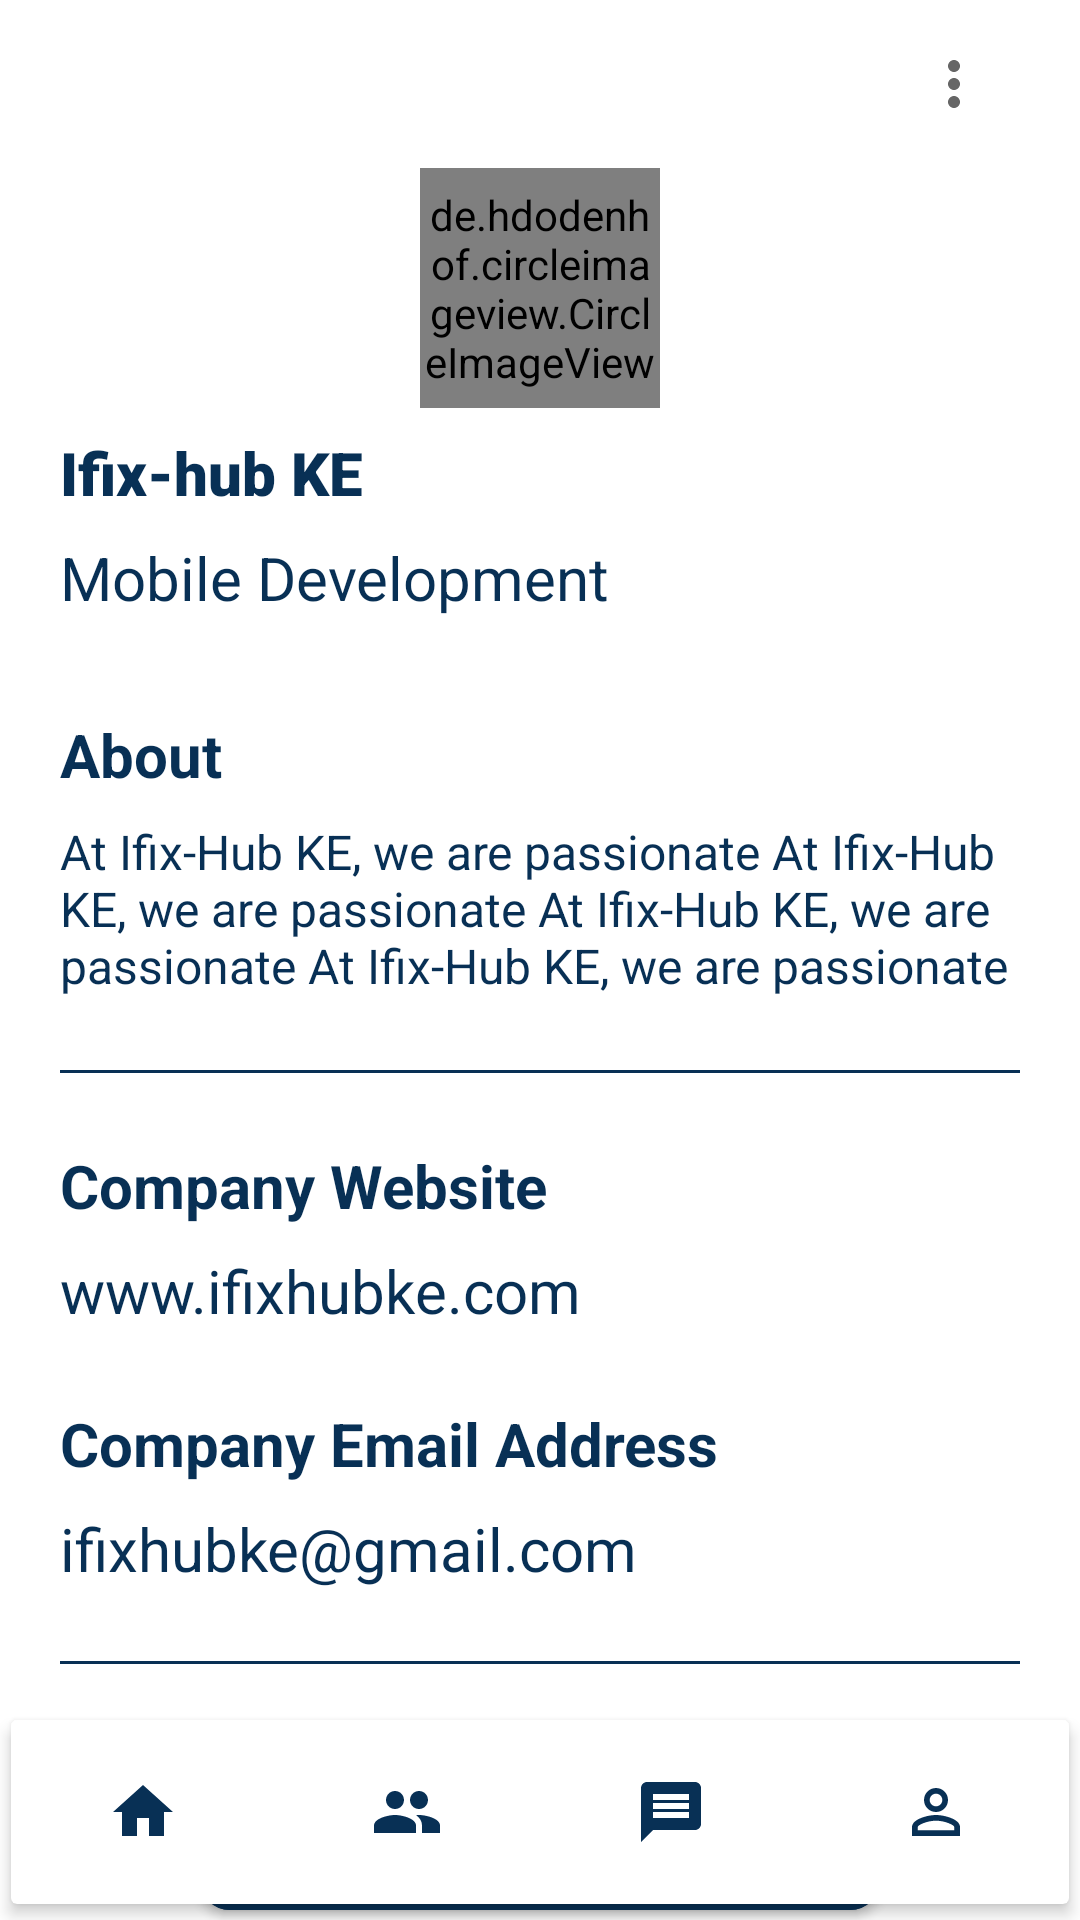

Android layout source for this screen:
<!-- AndroidManifest.xml: application theme Theme.Recruiter -->
<!-- res/layout/fragment_employer_profile.xml -->
<?xml version="1.0" encoding="utf-8"?>
<androidx.constraintlayout.widget.ConstraintLayout xmlns:android="http://schemas.android.com/apk/res/android"
    xmlns:app="http://schemas.android.com/apk/res-auto"
    xmlns:tools="http://schemas.android.com/tools"
    android:layout_width="match_parent"
    android:layout_height="match_parent"
    tools:context=".ui.EmployerProfileFragment">

    <androidx.constraintlayout.widget.ConstraintLayout
        android:layout_width="match_parent"
        android:layout_height="match_parent"
        android:layout_marginStart="20dp"
        android:layout_marginLeft="20dp"
        android:layout_marginEnd="20dp"
        android:layout_marginRight="20dp"
        app:layout_constraintEnd_toEndOf="parent"
        app:layout_constraintStart_toStartOf="parent"
        app:layout_constraintTop_toTopOf="parent" >

        <com.google.android.material.appbar.AppBarLayout
            android:id="@+id/appBarLayout"
            android:layout_width="match_parent"
            android:layout_height="wrap_content"
            android:theme="@style/Theme.Recruiter"
            app:layout_constraintEnd_toEndOf="parent"
            app:layout_constraintStart_toStartOf="parent"
            app:layout_constraintTop_toTopOf="parent">

            <androidx.appcompat.widget.Toolbar
                app:menu="@menu/options_menu"
                android:id="@+id/toolbar"
                app:title="Profile"
                app:titleTextColor="@color/white"
                android:layout_width="match_parent"
                android:layout_height="?attr/actionBarSize"
                android:background="@color/white"
                app:navigationIcon="@drawable/ic_arrow_back"
                app:layout_constraintBottom_toTopOf="@+id/compImage"
                app:layout_constraintEnd_toEndOf="parent"
                app:layout_constraintStart_toStartOf="parent"
                app:layout_constraintTop_toTopOf="parent" />

        </com.google.android.material.appbar.AppBarLayout>



        <de.hdodenhof.circleimageview.CircleImageView
            android:id="@+id/compImage"
            android:layout_width="80dp"
            android:layout_height="80dp"
            android:src="@drawable/image"
            app:layout_constraintEnd_toEndOf="parent"
            app:layout_constraintStart_toStartOf="parent"
            app:layout_constraintTop_toBottomOf="@+id/appBarLayout" />

        <TextView
            android:id="@+id/updateCompName"
            android:layout_width="wrap_content"
            android:layout_height="wrap_content"
            android:layout_marginTop="8dp"
            android:fontFamily="sans-serif-black"
            android:text="Ifix-hub KE"
            android:textAppearance="@style/TextAppearance.AppCompat.Medium"
            android:textColor="@color/midnightBlue"
            android:textSize="20sp"
            app:layout_constraintStart_toStartOf="parent"
            app:layout_constraintTop_toBottomOf="@+id/compImage" />

        <TextView
            android:id="@+id/updateCompanyDesc"
            android:layout_width="wrap_content"
            android:layout_height="wrap_content"
            android:layout_marginTop="8dp"
            android:text="Mobile Development"
            android:textColor="@color/midnightBlue"
            android:textSize="20sp"
            app:layout_constraintStart_toStartOf="parent"
            app:layout_constraintTop_toBottomOf="@+id/updateCompName" />

        <TextView
            android:id="@+id/textView20"
            android:layout_width="wrap_content"
            android:layout_height="wrap_content"
            android:layout_marginTop="32dp"
            android:text="About"
            android:textColor="@color/midnightBlue"
            android:textSize="20sp"
            android:textStyle="bold"
            app:layout_constraintStart_toStartOf="parent"
            app:layout_constraintTop_toBottomOf="@+id/updateCompanyDesc" />

        <TextView
            android:id="@+id/compAbou"
            android:layout_width="wrap_content"
            android:layout_height="wrap_content"
            android:layout_marginTop="8dp"
            android:text="At Ifix-Hub KE, we are passionate At Ifix-Hub KE, we are passionate At Ifix-Hub KE, we are passionate At Ifix-Hub KE, we are passionate"
            android:textColor="@color/midnightBlue"
            android:textSize="16sp"
            app:layout_constraintStart_toStartOf="parent"
            app:layout_constraintTop_toBottomOf="@+id/textView20" />

        <View
            android:id="@+id/view2"
            android:layout_width="match_parent"
            android:layout_height="1dp"
            android:layout_marginTop="24dp"
            android:background="@color/midnightBlue"
            app:layout_constraintEnd_toEndOf="parent"
            app:layout_constraintStart_toStartOf="parent"
            app:layout_constraintTop_toBottomOf="@+id/compAbou" />

        <TextView
            android:id="@+id/textView22"
            android:layout_width="wrap_content"
            android:layout_height="wrap_content"
            android:layout_marginTop="24dp"
            android:text="Company Website"
            android:textColor="@color/midnightBlue"
            android:textSize="20sp"
            android:textStyle="bold"
            app:layout_constraintStart_toStartOf="parent"
            app:layout_constraintTop_toBottomOf="@+id/view2" />

        <TextView
            android:id="@+id/compWebsite"
            android:layout_width="wrap_content"
            android:layout_height="wrap_content"
            android:layout_marginTop="8dp"
            android:text="www.ifixhubke.com"
            android:textColor="@color/midnightBlue"
            android:textSize="20sp"
            app:layout_constraintStart_toStartOf="parent"
            app:layout_constraintTop_toBottomOf="@+id/textView22" />

        <TextView
            android:id="@+id/textView24"
            android:layout_width="wrap_content"
            android:layout_height="wrap_content"
            android:layout_marginTop="24dp"
            android:text="Company Email Address"
            android:textColor="@color/midnightBlue"
            android:textSize="20sp"
            android:textStyle="bold"
            app:layout_constraintStart_toStartOf="parent"
            app:layout_constraintTop_toBottomOf="@+id/compWebsite" />

        <TextView
            android:id="@+id/comEmailAddress"
            android:layout_width="wrap_content"
            android:layout_height="wrap_content"
            android:layout_marginTop="8dp"
            android:text="ifixhubke@gmail.com"
            android:textColor="@color/midnightBlue"
            android:textSize="20sp"
            app:layout_constraintStart_toStartOf="parent"
            app:layout_constraintTop_toBottomOf="@+id/textView24" />
        <View
            android:id="@+id/view3"
            android:layout_width="match_parent"
            android:layout_height="1dp"
            android:layout_marginTop="24dp"
            android:background="@color/midnightBlue"
            app:layout_constraintEnd_toEndOf="parent"
            app:layout_constraintStart_toStartOf="parent"
            app:layout_constraintTop_toBottomOf="@+id/comEmailAddress" />


        <com.google.android.material.button.MaterialButton
            android:id="@+id/updateProf"
            android:layout_width="wrap_content"
            android:layout_height="wrap_content"
            android:layout_marginTop="40dp"
            android:paddingLeft="60dp"
            android:paddingRight="60dp"
            android:text="Update profile"
            android:textAllCaps="false"
            android:textColor="@color/white"
            app:cornerRadius="10dp"
            app:layout_constraintEnd_toEndOf="parent"
            app:layout_constraintStart_toStartOf="parent"
            app:layout_constraintTop_toBottomOf="@+id/view3"
            app:strokeColor="@color/midnightBlue"
            app:strokeWidth="1dp" />


    </androidx.constraintlayout.widget.ConstraintLayout>
    <androidx.cardview.widget.CardView
        android:id="@+id/bottomCard"
        android:layout_width="match_parent"
        android:layout_height="72dp"
        android:layout_alignParentBottom="true"
        app:cardElevation="3dp"
        app:cardUseCompatPadding="true"
        app:layout_constraintBottom_toBottomOf="parent"
        app:layout_constraintEnd_toEndOf="parent"
        app:layout_constraintStart_toStartOf="parent">

        <LinearLayout
            android:layout_width="match_parent"
            android:layout_height="match_parent"
            android:layout_gravity="center_vertical"
            android:gravity="center_vertical"
            android:orientation="horizontal">

            <RelativeLayout

                android:layout_width="0dp"
                android:layout_height="match_parent"
                android:layout_weight="1">

                <ImageView
                    android:id="@+id/homeNavImage4"
                    android:layout_width="wrap_content"
                    android:layout_height="wrap_content"
                    android:layout_centerInParent="true"
                    android:src="@drawable/ic_home" />

            </RelativeLayout>

            <RelativeLayout
                android:layout_width="0dp"
                android:layout_height="match_parent"
                android:layout_weight="1">

                <ImageView
                    android:id="@+id/marketNavImage4"
                    android:layout_width="wrap_content"
                    android:layout_height="wrap_content"
                    android:layout_centerInParent="true"
                    app:srcCompat="@drawable/people" />

            </RelativeLayout>

            <RelativeLayout
                android:layout_width="0dp"
                android:layout_height="match_parent"
                android:layout_weight="1">

                <ImageView
                    android:id="@+id/chatNavImage4"
                    android:layout_width="wrap_content"
                    android:layout_height="wrap_content"
                    android:layout_centerInParent="true"
                    app:srcCompat="@drawable/ic_message" />

            </RelativeLayout>

            <RelativeLayout

                android:layout_width="0dp"
                android:layout_height="match_parent"
                android:layout_weight="1">

                <ImageView
                    android:id="@+id/profileNavImage4"
                    android:layout_width="wrap_content"
                    android:layout_height="wrap_content"
                    android:layout_centerInParent="true"
                    app:srcCompat="@drawable/ic_baseline_person_outline_24" />
            </RelativeLayout>

        </LinearLayout>

    </androidx.cardview.widget.CardView>
</androidx.constraintlayout.widget.ConstraintLayout>
<!-- resources referenced by this layout -->
<resources>
  <color name="midnightBlue">#083055</color>
  <color name="white">#FFFFFF</color>
  <!-- drawable ic_baseline_person_outline_24 (drawable) -->
  <vector android:height="24dp" android:tint="#083055"
      android:viewportHeight="24" android:viewportWidth="24"
      android:width="24dp" xmlns:android="http://schemas.android.com/apk/res/android">
      <path android:fillColor="@android:color/white" android:pathData="M12,5.9c1.16,0 2.1,0.94 2.1,2.1s-0.94,2.1 -2.1,2.1S9.9,9.16 9.9,8s0.94,-2.1 2.1,-2.1m0,9c2.97,0 6.1,1.46 6.1,2.1v1.1L5.9,18.1L5.9,17c0,-0.64 3.13,-2.1 6.1,-2.1M12,4C9.79,4 8,5.79 8,8s1.79,4 4,4 4,-1.79 4,-4 -1.79,-4 -4,-4zM12,13c-2.67,0 -8,1.34 -8,4v3h16v-3c0,-2.66 -5.33,-4 -8,-4z"/>
  </vector>
  <!-- drawable ic_home (drawable) -->
  <vector android:height="24dp" android:tint="#083055"
      android:viewportHeight="24" android:viewportWidth="24"
      android:width="24dp" xmlns:android="http://schemas.android.com/apk/res/android">
      <path android:fillColor="@android:color/white" android:pathData="M10,20v-6h4v6h5v-8h3L12,3 2,12h3v8z"/>
  </vector>
  <!-- drawable ic_message (drawable) -->
  <vector android:height="24dp" android:tint="#083055"
      android:viewportHeight="24" android:viewportWidth="24"
      android:width="24dp" xmlns:android="http://schemas.android.com/apk/res/android">
      <path android:fillColor="@android:color/white" android:pathData="M20,2L4,2c-1.1,0 -1.99,0.9 -1.99,2L2,22l4,-4h14c1.1,0 2,-0.9 2,-2L22,4c0,-1.1 -0.9,-2 -2,-2zM18,14L6,14v-2h12v2zM18,11L6,11L6,9h12v2zM18,8L6,8L6,6h12v2z"/>
  </vector>
  <!-- drawable image: jpeg bitmap (drawable, 84613 bytes) -->
  <!-- drawable people (drawable) -->
  <vector android:height="24dp" android:tint="#083055"
      android:viewportHeight="24" android:viewportWidth="24"
      android:width="24dp" xmlns:android="http://schemas.android.com/apk/res/android">
      <path android:fillColor="@android:color/white" android:pathData="M16,11c1.66,0 2.99,-1.34 2.99,-3S17.66,5 16,5c-1.66,0 -3,1.34 -3,3s1.34,3 3,3zM8,11c1.66,0 2.99,-1.34 2.99,-3S9.66,5 8,5C6.34,5 5,6.34 5,8s1.34,3 3,3zM8,13c-2.33,0 -7,1.17 -7,3.5L1,19h14v-2.5c0,-2.33 -4.67,-3.5 -7,-3.5zM16,13c-0.29,0 -0.62,0.02 -0.97,0.05 1.16,0.84 1.97,1.97 1.97,3.45L17,19h6v-2.5c0,-2.33 -4.67,-3.5 -7,-3.5z"/>
  </vector>
  <style name="Theme.Recruiter" parent="Theme.MaterialComponents.DayNight.DarkActionBar">
          
          <item name="colorPrimary">@color/midnightBlue</item>
          <item name="colorPrimaryVariant">@color/midnightBlue</item>
          <item name="colorOnPrimary">@color/white</item>
          
          <item name="colorSecondary">@color/teal_200</item>
          <item name="colorSecondaryVariant">@color/teal_700</item>
          <item name="colorOnSecondary">@color/black</item>
          
          <item name="android:statusBarColor" tools:targetApi="l">?attr/colorPrimaryVariant</item>
          
      </style>
  <color name="teal_200">#03DAC5</color>
  <color name="teal_700">#00796B</color>
  <color name="black">#000000</color>
</resources>
